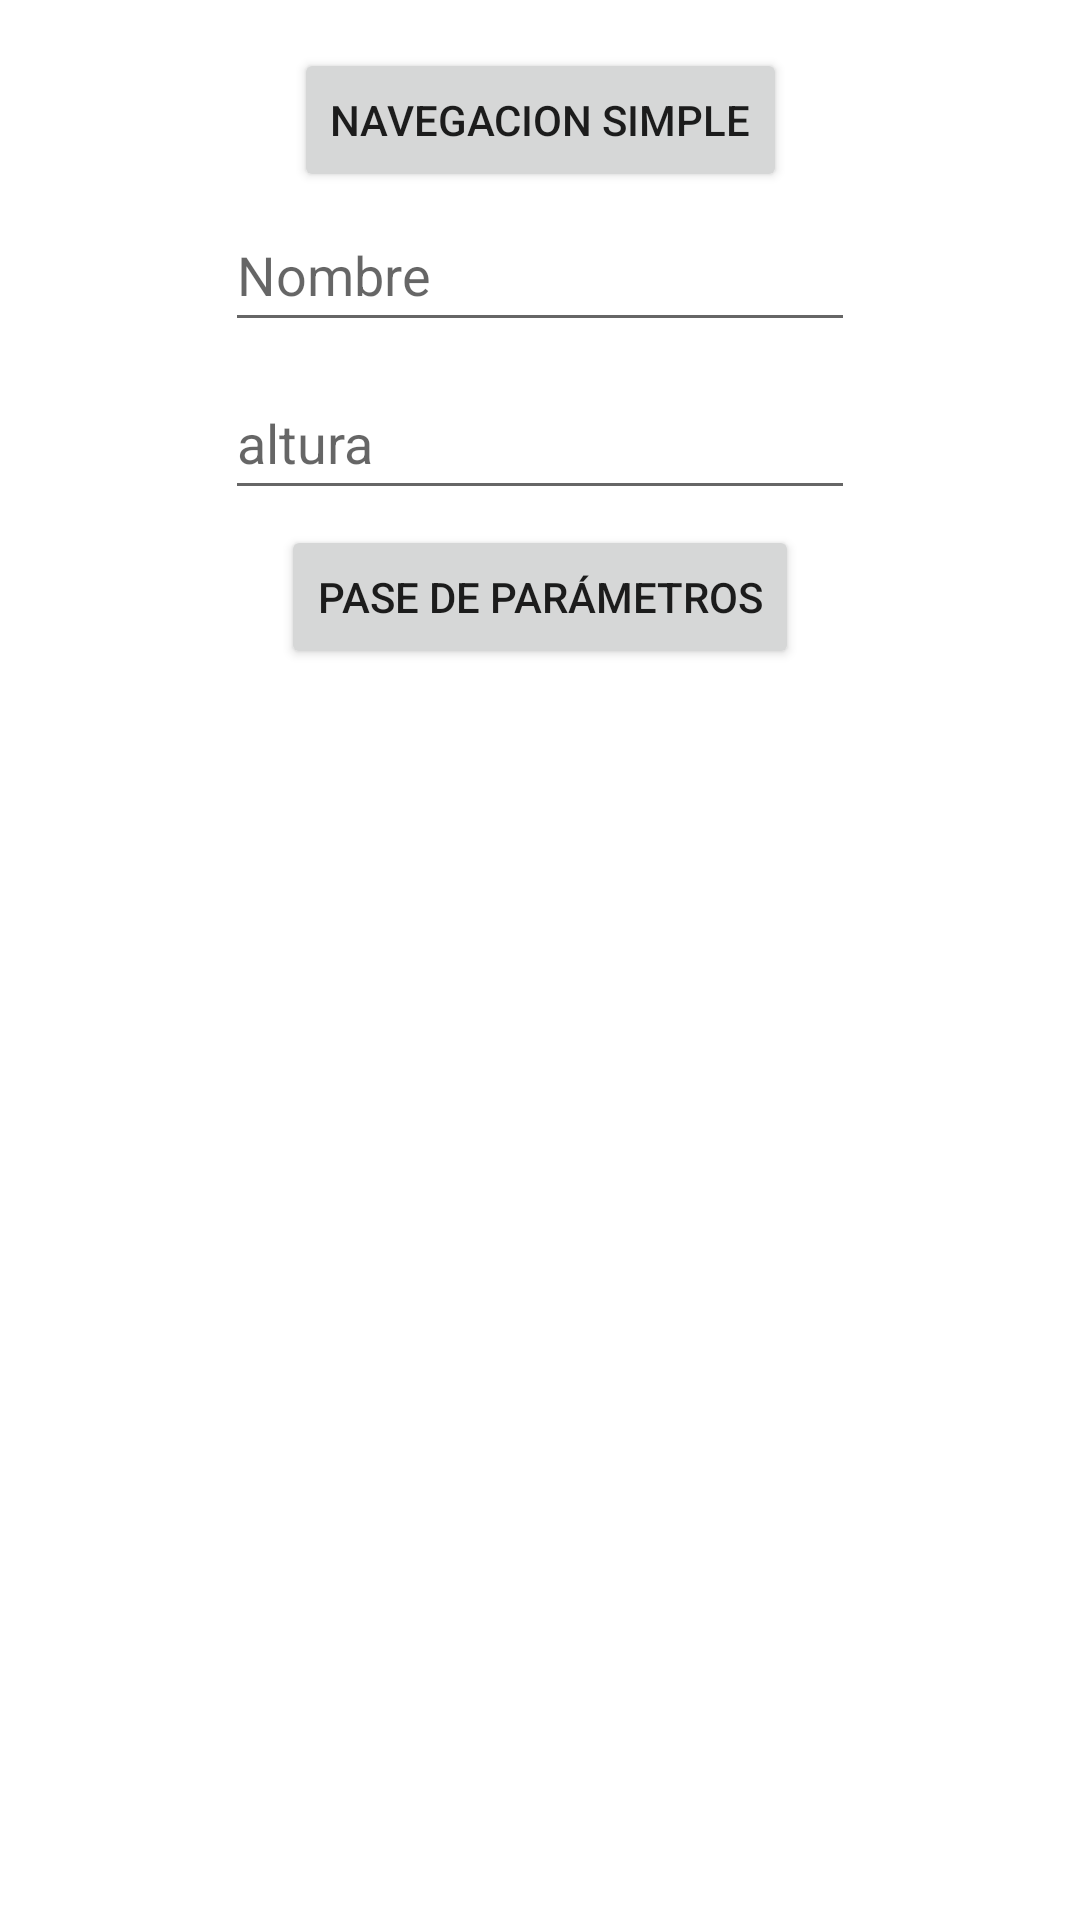

Android layout source for this screen:
<!-- AndroidManifest.xml: application theme Theme.NavigationPM -->
<!-- res/layout/fragment_main.xml -->
<?xml version="1.0" encoding="utf-8"?>
<androidx.constraintlayout.widget.ConstraintLayout xmlns:android="http://schemas.android.com/apk/res/android"
    xmlns:app="http://schemas.android.com/apk/res-auto"
    xmlns:tools="http://schemas.android.com/tools"
    android:id="@+id/frameLayout"
    android:layout_width="match_parent"
    android:layout_height="match_parent"
    tools:context=".MainFragment">

    <Button
        android:id="@+id/btnSimple"
        android:layout_width="wrap_content"
        android:layout_height="wrap_content"
        android:layout_marginTop="16dp"
        android:text="navegacion simple"
        app:layout_constraintEnd_toEndOf="parent"
        app:layout_constraintStart_toStartOf="parent"
        app:layout_constraintTop_toTopOf="parent" />

    <EditText
        android:id="@+id/nombre"
        android:layout_width="wrap_content"
        android:layout_height="wrap_content"
        android:layout_marginTop="2dp"
        android:ems="10"
        android:hint="Nombre"
        android:inputType="textPersonName"
        android:minHeight="48dp"
        app:layout_constraintEnd_toEndOf="parent"
        app:layout_constraintStart_toStartOf="parent"
        app:layout_constraintTop_toBottomOf="@+id/btnSimple" />

    <EditText
        android:id="@+id/altura"
        android:layout_width="wrap_content"
        android:layout_height="wrap_content"
        android:layout_marginTop="8dp"
        android:ems="10"
        android:hint="altura"
        android:inputType="numberDecimal"
        android:minHeight="48dp"
        app:layout_constraintEnd_toEndOf="parent"
        app:layout_constraintStart_toStartOf="parent"
        app:layout_constraintTop_toBottomOf="@+id/nombre" />

    <Button
        android:id="@+id/btnArgs"
        android:layout_width="wrap_content"
        android:layout_height="wrap_content"
        android:layout_marginTop="5dp"
        android:text="pase de parámetros"
        app:layout_constraintEnd_toEndOf="parent"
        app:layout_constraintStart_toStartOf="parent"
        app:layout_constraintTop_toBottomOf="@+id/altura" />
</androidx.constraintlayout.widget.ConstraintLayout>
<!-- resources referenced by this layout -->
<resources>
  <style name="Theme.NavigationPM" parent="Theme.MaterialComponents.DayNight.DarkActionBar">
          
          <item name="colorPrimary">@color/purple_500</item>
          <item name="colorPrimaryVariant">@color/purple_700</item>
          <item name="colorOnPrimary">@color/white</item>
          
          <item name="colorSecondary">@color/teal_200</item>
          <item name="colorSecondaryVariant">@color/teal_700</item>
          <item name="colorOnSecondary">@color/black</item>
          
          <item name="android:statusBarColor">?attr/colorPrimaryVariant</item>
          
      </style>
  <!-- not gathered from this repository: default colours our renderer supplied (Android Studio template values) -->
  <color name="purple_500">#FF6200EE</color>
  <color name="purple_700">#FF3700B3</color>
  <color name="teal_200">#FF03DAC5</color>
  <color name="teal_700">#FF018786</color>
  <color name="black">#FF000000</color>
  <color name="white">#FFFFFFFF</color>
</resources>
